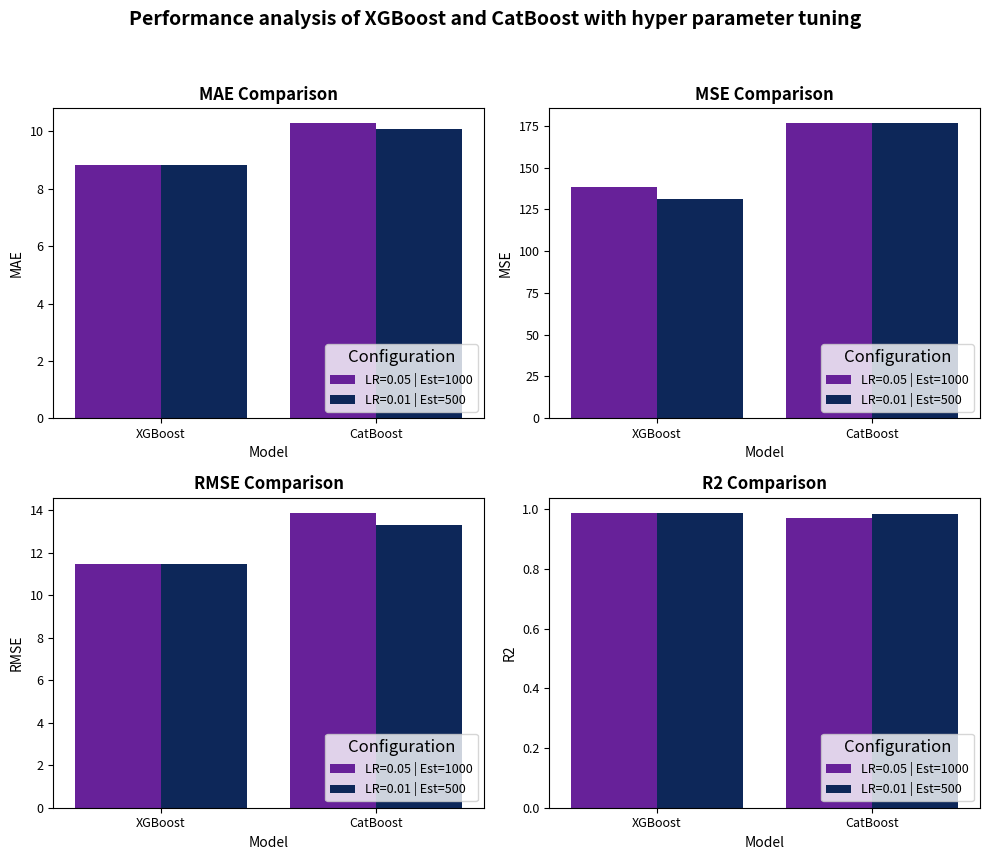

The matplotlib source for this figure:
import pandas as pd
import matplotlib.pyplot as plt
import seaborn as sns

# Data
data = {
    'Learning Rate': [0.05, 0.05, 0.01, 0.01],
    'Estimators': [1000, 1000, 500, 500],
    'Model': ['XGBoost', 'CatBoost', 'XGBoost', 'CatBoost'],
    'MAE': [8.8190, 10.2918, 8.8192, 10.0883],
    'MSE': [138.3043, 176.7446, 131.4190, 176.5254],
    'RMSE': [11.4638, 13.8832, 11.4638, 13.2862],
    'R2': [0.9889, 0.9723, 0.9889, 0.9850]
}

df = pd.DataFrame(data)

# Combine LR and Estimators for legend
df['Config'] = df.apply(lambda row: f"LR={row['Learning Rate']} | Est={row['Estimators']}", axis=1)

# Improved royal-style colors
royal_palette = {
    'LR=0.05 | Est=1000': '#6A0DAD',  # Royal Purple
    'LR=0.01 | Est=500': '#002366'    # Royal Blue
}

# Metrics to plot
metrics = ['MAE', 'MSE', 'RMSE', 'R2']
fig, axes = plt.subplots(2, 2, figsize=(10, 9))
axes = axes.flatten()

# Plotting
for i, metric in enumerate(metrics):
    sns.barplot(
        data=df, x='Model', y=metric,
        hue='Config', palette=royal_palette, ax=axes[i]
    )
    axes[i].set_title(f'{metric} Comparison', fontsize=12, fontweight='bold')
    axes[i].set_xlabel('Model', fontsize=10)
    axes[i].set_ylabel(metric, fontsize=10)
    axes[i].tick_params(axis='both', labelsize=9)
    axes[i].legend(title='Configuration', fontsize=9, title_fontsize=12, loc='lower right')

# Main title
plt.suptitle('Performance analysis of XGBoost and CatBoost with hyper parameter tuning', fontsize=14, fontweight='bold')
plt.tight_layout(rect=[0, 0.03, 1, 0.95])
plt.show()
